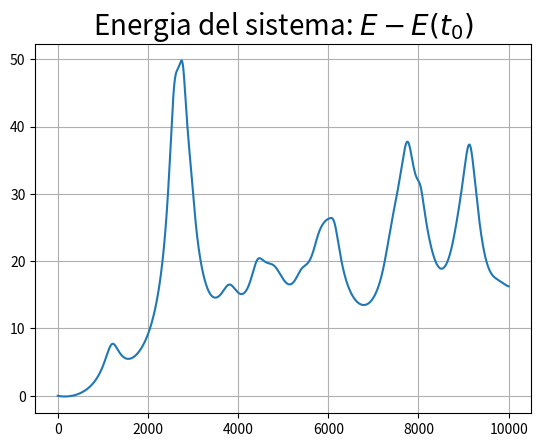

Write Python code to recreate this figure. (Note: this script raises an exception after producing the figure.)
import numpy as np
import random as rn
import matplotlib.pyplot as plt
from matplotlib import animation

class Corpo:
    '''Classe usata per creare i corpi
    '''

    def __init__(self, x, y, z, vx, vy, vz, m=1):
        self.m = m
        self.x = x
        self.y = y
        self.z = z
        self.vx = vx
        self.vy = vy
        self.vz = vz

    #aggiornamento posizione e velocità con eulero
    def n_vel(self, fx, fy, fz, dt):
        self.vx += fx*dt
        self.vy += fy*dt
        self.vz += fz*dt

    def n_pos(self, dt):
        self.x += self.vx*dt
        self.y += self.vy*dt
        self.z += self.vz*dt

class Sistema:
    '''
    Classe per evoluzione del sistema.
    Viene utilizzata la tecnica del softening  per impedire
    divergenze nella foza, sp è il parametro di softening
    '''

    def __init__(self, corpi, G, sp=0):
        self.corpi = corpi
        self.G = G
        self.sp = sp

    def evolvo(self, dt):
        '''
        chimata ad ogni passo temporale, fa evolvere il sistema
        solo di uno step dt, la forza è calcolata secondo la
        legge di gravitazione universale;
        '''

        for corpo_1 in self.corpi:

            fx = 0.0
            fy = 0.0
            fz = 0.0

            for corpo_2 in self.corpi:
                if corpo_1 != corpo_2:

                    dx = corpo_2.x - corpo_1.x
                    dy = corpo_2.y - corpo_1.y
                    dz = corpo_2.z - corpo_1.z

                    d = np.sqrt(dx**2 + dy**2 + dz**2 + self.sp)

                    fx += self.G * corpo_2.m * dx / d**3
                    fy += self.G * corpo_2.m * dy / d**3
                    fz += self.G * corpo_2.m * dz / d**3

            corpo_1.n_vel(fx, fy, fz, dt)

        for corpo in self.corpi:
            corpo.n_pos(dt)

class Energia:
    '''
    energia del sistema al tempo t
    '''
    def __init__(self, corpi, G, sp=0):
        self.corpi = corpi
        self.G = G
        self.sp = sp

    def cinetica(self):
        K = 0
        for corpo in self.corpi:
            K += 0.5*corpo.m*(corpo.vx**2 + corpo.vy**2 + corpo.vz**2)
        return K

    def potenziale(self):
        V = 0
        corpi=self.corpi.copy()
        for corpo_1 in corpi:
            for corpo_2 in corpi:
                if corpo_1 != corpo_2:
                    dx = corpo_2.x - corpo_1.x
                    dy = corpo_2.y - corpo_1.y
                    dz = corpo_2.z - corpo_1.z

                    d = np.sqrt(dx**2 + dy**2 + dz**2 + self.sp)

                    V += -corpo_1.m*corpo_2.m*self.G/d
            corpi.remove(corpo_1)

        return V

#numero di corpi, pari per come vengono creati
N = 10
C = []
for n in range(N//2):
    #vengono creati due copri alla volta con velocità uguale e opposta
    #per mantenere l'impulso totale del sistema nullo
    v_x = rn.uniform(-0.5, 0.5)
    v_y = rn.uniform(-0.5, 0.5)
    v_z = rn.uniform(-0.5, 0.5)
    C.append(
        Corpo(
        rn.uniform(-0.5, 0.5), rn.uniform(-0.5, 0.5), rn.uniform(-0.5, 0.5),
        v_x, v_y, v_z))
    C.append(
        Corpo(
        rn.uniform(-0.5, 0.5), rn.uniform(-0.5, 0.5), rn.uniform(-0.5, 0.5),
        -v_x, -v_y, -v_z))

G = 1
'''
from scipy import constants as cst
G = cst.value(u'Newtonian constant of gravitation')
and so on for masses and distances for realistic simulation
'''
dim = 3 #il moto avviene nello spazio
soft = 0.01
sist = Sistema(C, G, soft)
Ene = Energia(C, G, soft)

dt = 1 / 10000
T = int(1 / dt)
X=np.zeros((dim, T, N))
ene = np.zeros(T)

for t in range(T):
    ene[t] = Ene.cinetica() + Ene.potenziale()
    sist.evolvo(dt)
    for n, corpo in zip(range(N), sist.corpi):
        X[:, t, n] = corpo.x, corpo.y, corpo.z


plt.figure(1)
plt.title('Energia del sistema: $E-E(t_0)$', fontsize=20)
plt.plot(np.linspace(0, T, len(ene)), ene-ene[0])
plt.grid()


fig = plt.figure(2)
ax = fig.gca(projection='3d')
plt.title('Problema a n corpi', fontsize=15)
plt.grid()
ax.set_xlim(np.min(X[0,:,:]), np.max(X[0,:,:]))
ax.set_ylim(np.min(X[1,:,:]), np.max(X[1,:,:]))
ax.set_zlim(np.min(X[2,:,:]), np.max(X[2,:,:]))

dot=np.array([])
for corpo in sist.corpi:
    dot=np.append(dot, plt.plot([], [], [], 'bo'))


def animate(i):
    for k in range(N):
        dot[k].set_data_3d(X[0, i, k], X[1, i, k],  X[2, i, k])

    return dot

anim = animation.FuncAnimation(fig, animate, frames=range(0, T-1, 10), interval=1, blit=True, repeat=True)
#anim.save('N_body.mp4', fps=160,  extra_args=['-vcodec', 'libx264'])
plt.show()
